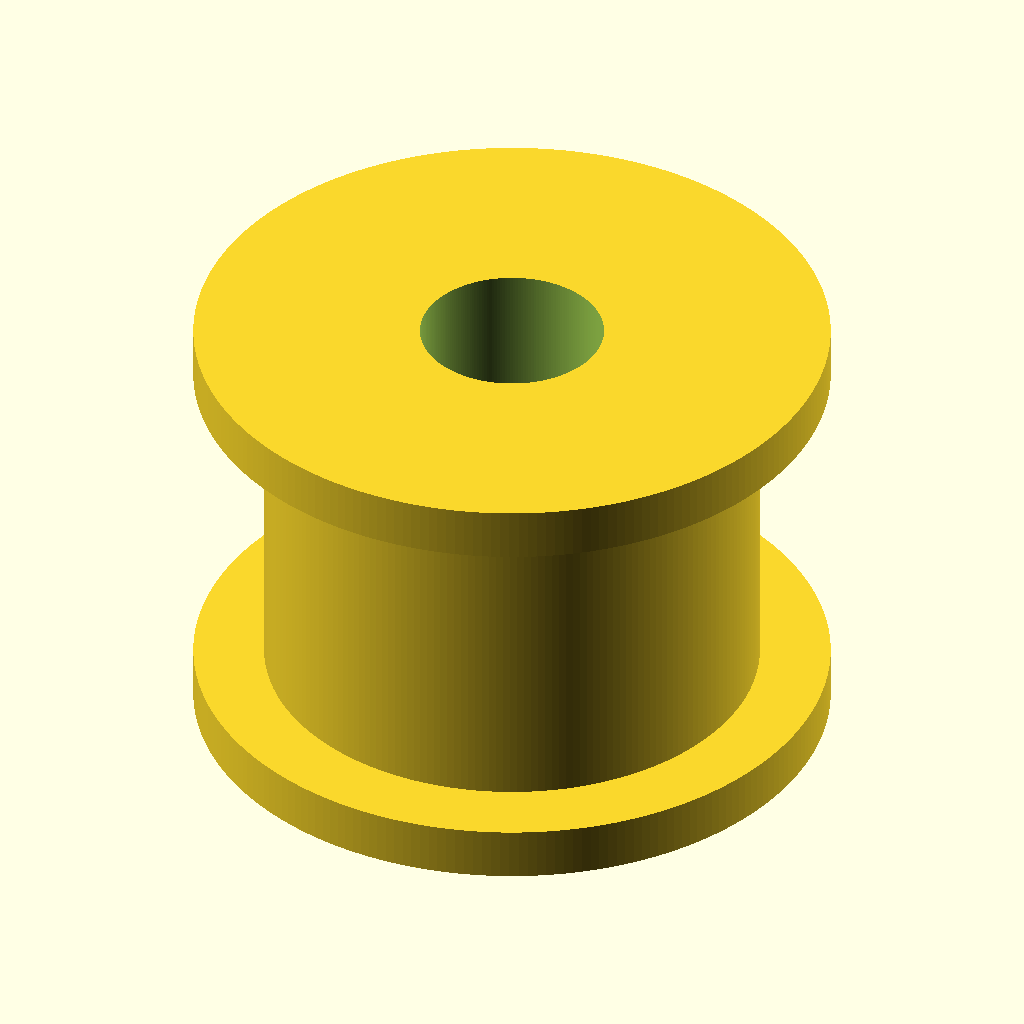
Cell 1: rendered with the file's own defaults.
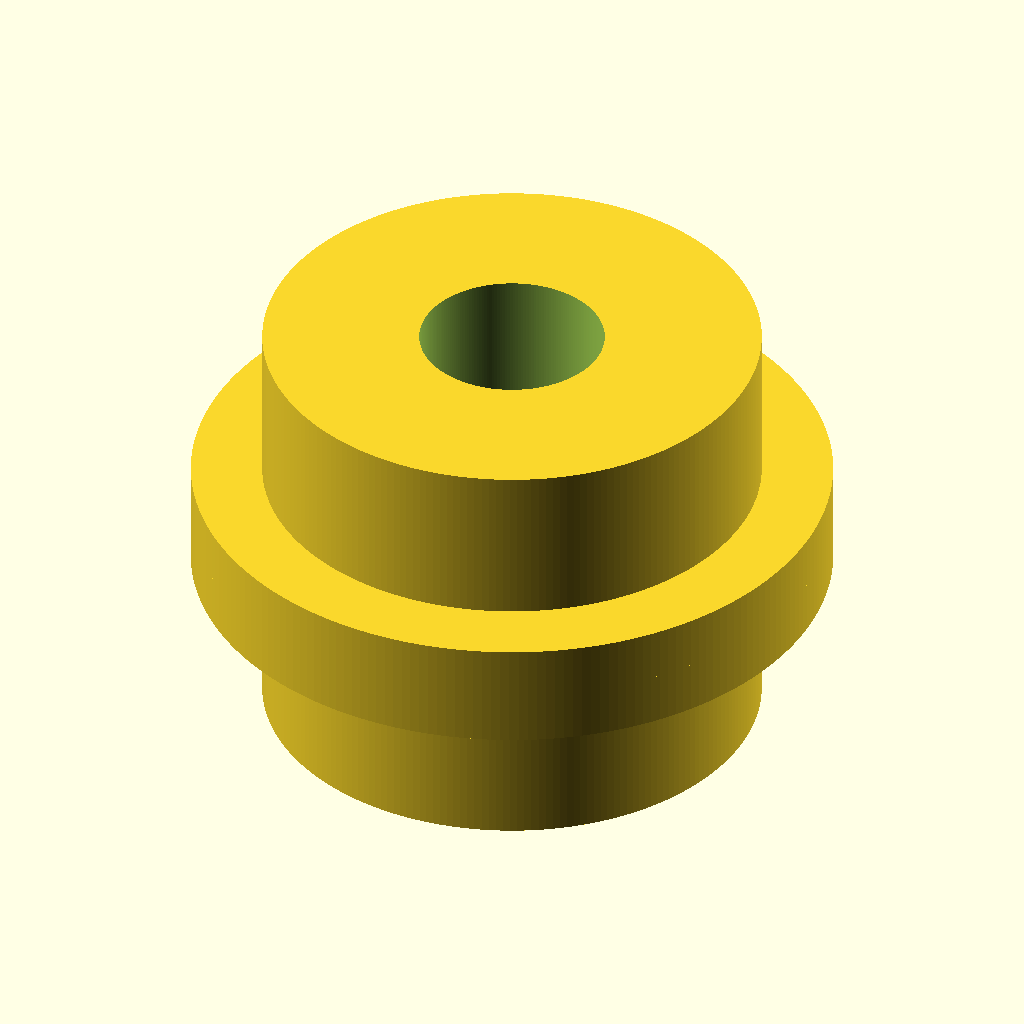
Cell 2: the same model with pulley_width_mm = 0.5.
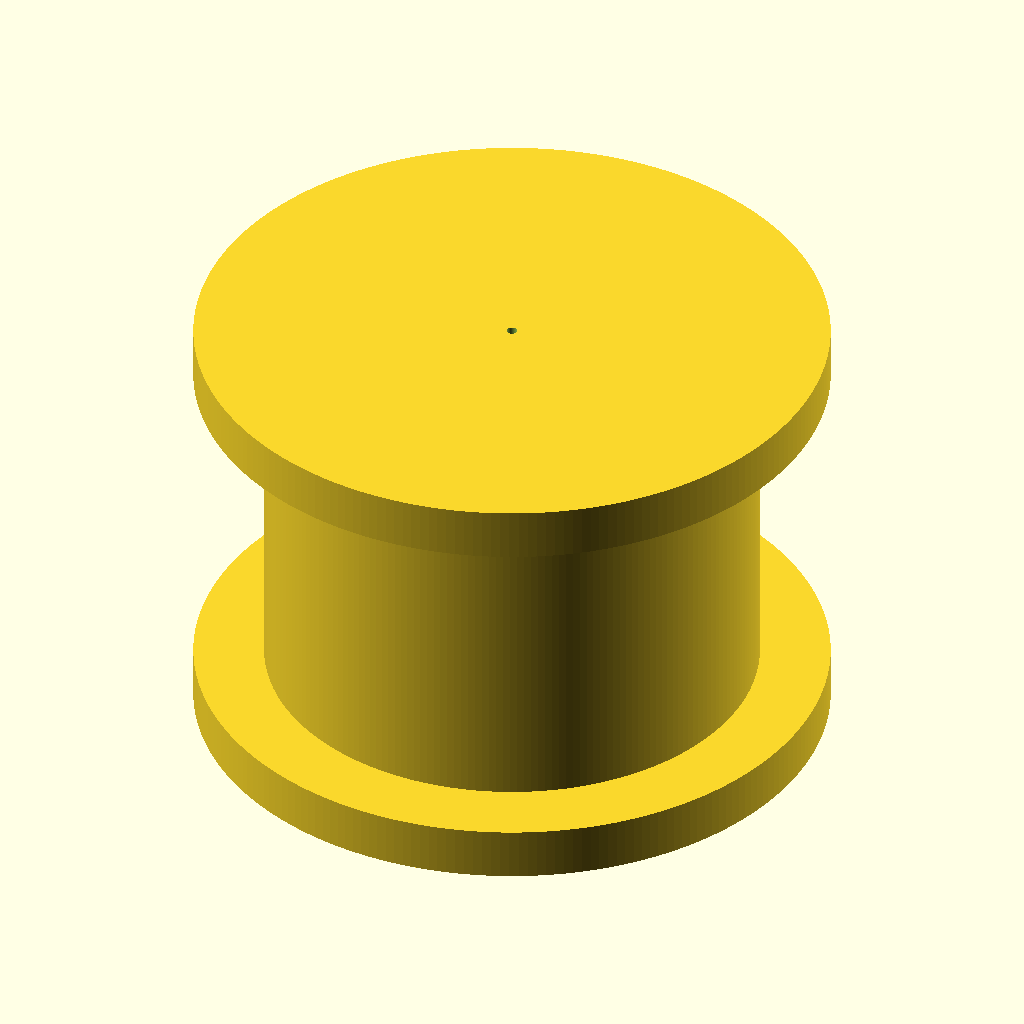
Cell 3: the same model with bore_diameter_mm = 0.1.
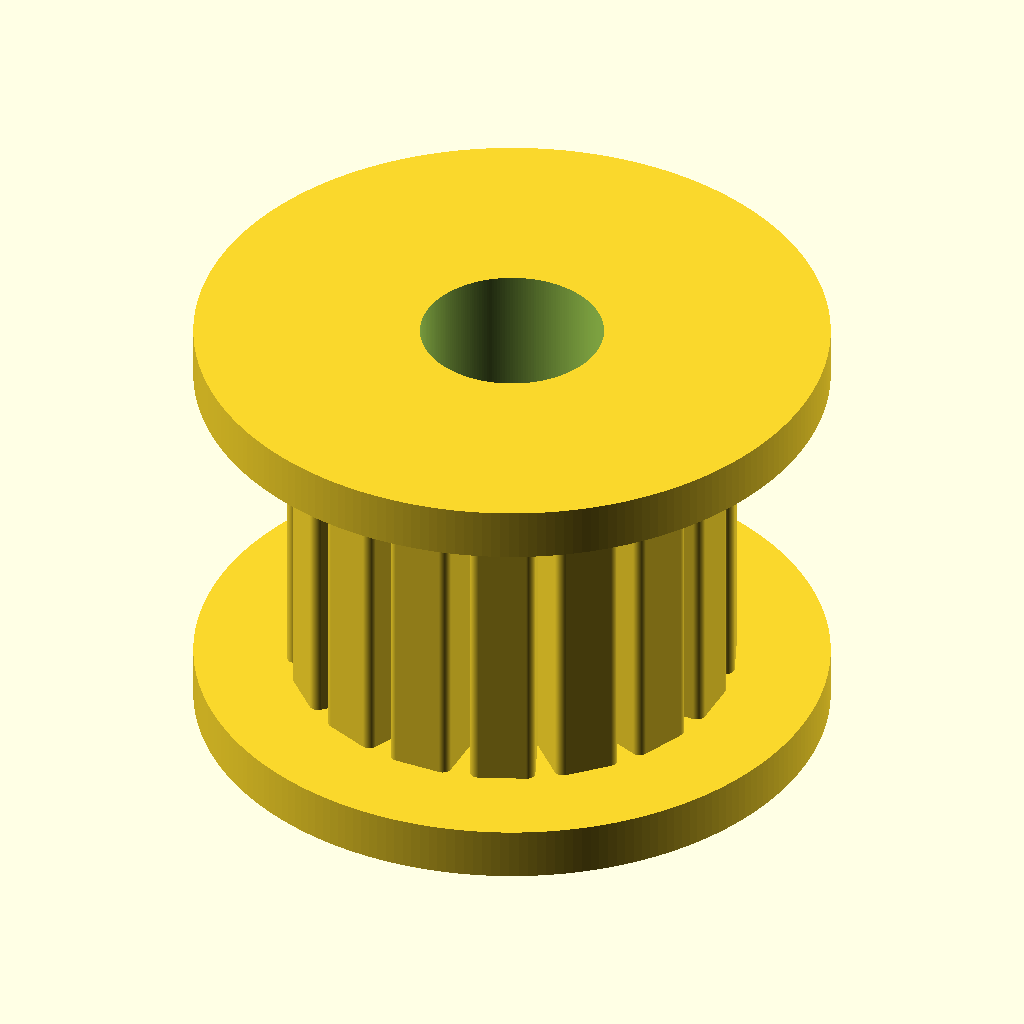
Cell 4: the same model with hub_diameter_mm = 0.5.
All cells are drawn from the same view direction (rotation 55°, 0°, 25°, orthographic, colour scheme Cornfield), but the view is re-fitted for each cell, so position and scale can differ between cells as well as the parameter.
Source of the model, results/nopscadlib/ablations/no_verification/scad/pulley__GT2x16_pulley.scad:
// Timing pulley: 16 teeth, 9.75mm pitch diameter
// Fix: create VISIBLE external teeth (protruding) with exact tooth count,
// and enforce pitch diameter by placing tooth centers on the pitch circle.

$fn = 220;

// Parameters
tooth_count = 16;                 //[8:32:1]
pitch_diameter_mm = 9.75;         //[5:20:0.01]
pitch_radius_mm = pitch_diameter_mm/2;

pulley_width_mm = 10;             //[5:20:0.5]
bore_diameter_mm = 5;             //[2:10:0.1]

hub_diameter_mm = 14;             //[8:28:0.5]
hub_length_mm = 12;               //[6:24:0.5]

flange_diameter_mm = 18;          //[10:36:0.5]
flange_thickness_mm = 1.5;        //[0.8:4:0.1]
flange_enabled = 1;               //[0:1:1]

tolerance_mm = 0.2;               //[0.05:0.6:0.01]

// Tooth geometry (simple external timing-pulley teeth)
tooth_height_mm = 1.2;            //[0.6:2.4:0.05]   // radial protrusion above pitch circle
tooth_width_mm  = 1.35;           //[0.6:2.8:0.05]   // tangential width at pitch circle
tooth_round_mm  = 0.25;           //[0.0:1.0:0.05]   // rounding of tooth corners

// Base cylinder radii (ensure teeth are visible)
root_radius_mm  = max(pitch_radius_mm - 0.9, 0.5);   // cylinder under teeth (below pitch circle)
outer_radius_mm = pitch_radius_mm + tooth_height_mm; // tooth tip radius

eps = 0.25; // overlap for robust unions/differences

module flanges() {
    if (flange_enabled) {
        translate([0, 0, pulley_width_mm/2 + flange_thickness_mm/2 - eps])
            cylinder(r=flange_diameter_mm/2, h=flange_thickness_mm, center=true);
        translate([0, 0, -pulley_width_mm/2 - flange_thickness_mm/2 + eps])
            cylinder(r=flange_diameter_mm/2, h=flange_thickness_mm, center=true);
    }
}

module teeth() {
    // Teeth protrude outward; tooth centerline lies on pitch circle (verifiable pitch diameter).
    // Overlap into root cylinder ensures a single connected solid.
    overlap_into_root = 0.6; // mm

    tooth_radial_len = tooth_height_mm + overlap_into_root;
    tooth_h = pulley_width_mm + 2*eps;

    for (i = [0:tooth_count-1]) {
        rotate([0, 0, i*360/tooth_count])
            translate([pitch_radius_mm + tooth_height_mm/2 - overlap_into_root/2, 0, 0])
                linear_extrude(height=tooth_h, center=true)
                    offset(r=tooth_round_mm)
                        square([tooth_radial_len, tooth_width_mm], center=true);
    }
}

module pulley_solid() {
    union() {
        // Root cylinder under teeth
        cylinder(r=root_radius_mm, h=pulley_width_mm, center=true);

        // External teeth
        teeth();

        // Hub (connected, centered)
        cylinder(r=hub_diameter_mm/2, h=hub_length_mm, center=true);

        // Flanges (connected with overlap)
        flanges();
    }
}

module assembly() {
    total_h = max(hub_length_mm, pulley_width_mm + 2*flange_thickness_mm) + 6*eps;

    difference() {
        pulley_solid();

        // Central bore
        cylinder(r=(bore_diameter_mm + tolerance_mm)/2, h=total_h, center=true);
    }
}

assembly();
Parameter table extracted from the source (name, type, default, range or options):
tooth_count: number, default 16, range 1 to 8, step 32
pitch_diameter_mm: number, default 9.75, range 0.01 to 5, step 20
pulley_width_mm: number, default 10, range 0.5 to 5, step 20
bore_diameter_mm: number, default 5, range 0.1 to 2, step 10
hub_diameter_mm: number, default 14, range 0.5 to 8, step 28
hub_length_mm: number, default 12, range 0.5 to 6, step 24
flange_diameter_mm: number, default 18, range 0.5 to 10, step 36
flange_thickness_mm: number, default 1.5, range 0.1 to 0.8, step 4
flange_enabled: number, default 1, range 0 to 1, step 1
tolerance_mm: number, default 0.2, range 0.01 to 0.05, step 0.6
tooth_height_mm: number, default 1.2, range 0.05 to 0.6, step 2.4
tooth_width_mm: number, default 1.35, range 0.05 to 0.6, step 2.8
tooth_round_mm: number, default 0.25, range 0 to 0.05, step 1
eps: number, default 0.25
